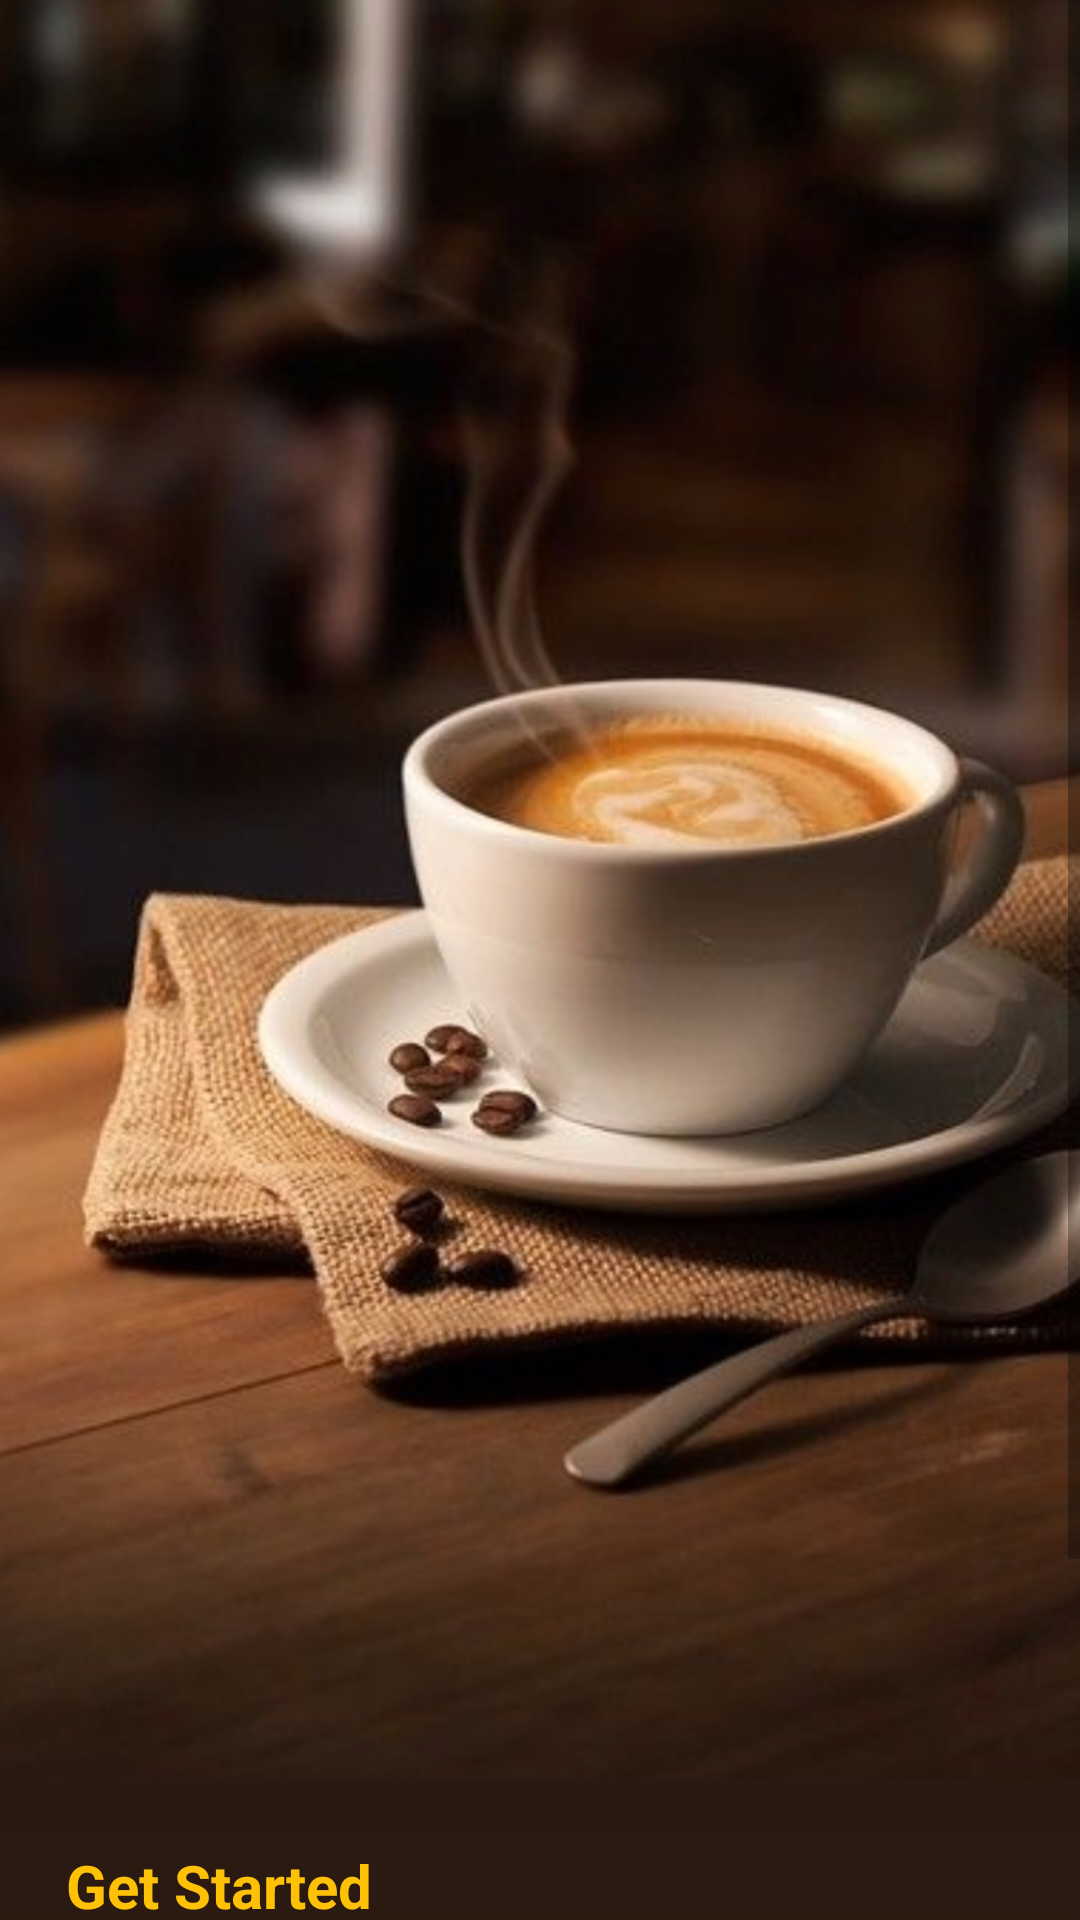

Here is an Android app screen rendered from its layout file. Give the layout XML and the strings, colors and styles it references.
<!-- AndroidManifest.xml: activity theme Theme.MaterialComponents.Light.NoActionBar -->
<!-- res/layout/activity_intro.xml -->
<?xml version="1.0" encoding="utf-8"?>
<androidx.constraintlayout.widget.ConstraintLayout xmlns:android="http://schemas.android.com/apk/res/android"
    xmlns:app="http://schemas.android.com/apk/res-auto"
    xmlns:tools="http://schemas.android.com/tools"
    android:id="@+id/main"
    android:layout_width="match_parent"
    android:layout_height="match_parent"
    android:background="@color/darkBrown"
    tools:context=".Activity.IntroActivity">




  <ScrollView
      android:layout_width="match_parent"
      android:layout_height="match_parent"

      app:layout_constraintEnd_toEndOf="parent"

      app:layout_constraintStart_toStartOf="parent"
      app:layout_constraintTop_toTopOf="parent">

    <LinearLayout
        android:layout_width="match_parent"
        android:layout_height="wrap_content"
        android:orientation="vertical">

      <ImageView
          android:id="@+id/imageView"
          android:layout_width="match_parent"
          android:contentDescription="@string/todo"
          android:scaleType="centerCrop"
          android:layout_height="wrap_content"
          app:srcCompat="@drawable/intro_pic" />

      <LinearLayout
          android:layout_width="match_parent"
          android:layout_height="wrap_content"
          android:background="@drawable/brown_gradient"
          android:orientation="vertical">

        <TextView
            android:id="@+id/textView"
            android:layout_width="match_parent"
            android:layout_height="wrap_content"
            android:text="@string/get_started"
            android:textSize="20sp"
            android:textStyle="bold"
            android:textColor="@color/yellow"
            android:layout_marginStart="22dp"
            android:layout_marginTop="22dp"
            />

        <TextView
            android:id="@+id/textView2"
            android:layout_width="match_parent"
            android:layout_height="wrap_content"
            android:text="@string/find_the_best_coffee_n_for_you"
            android:layout_marginStart="20dp"
            android:textColor="@color/white"
            android:textStyle="bold"
            android:layout_marginTop="20dp"
            android:textSize="31sp"
            />

        <androidx.appcompat.widget.AppCompatButton
            android:id="@+id/Startbutton"
            android:layout_width="100dp"
         android:background="@drawable/start_button"
            android:layout_height="wrap_content"

            android:layout_gravity="end"
            android:layout_marginEnd="24dp"
            android:textColor="@color/white"
            android:textStyle="bold"
            android:textSize="18sp"
            android:text="@string/started"

            />


      </LinearLayout>
    </LinearLayout>


  </ScrollView>
</androidx.constraintlayout.widget.ConstraintLayout>
<!-- resources referenced by this layout -->
<resources>
  <color name="darkBrown">#34190E</color>
  <color name="white">#FFFFFFFF</color>
  <color name="yellow">#FFC106</color>
  <!-- drawable brown_gradient (drawable) -->
  <?xml version="1.0" encoding="utf-8"?>
  <selector xmlns:android="http://schemas.android.com/apk/res/android">
      <item>
    <shape android:shape="rectangle">
        <gradient android:angle="-90" android:endColor="@color/darkBrown" android:startColor="@color/nn"/>
     </shape>
      </item>
  </selector>
  <!-- drawable intro_pic: jpg bitmap (drawable-hdpi, 369824 bytes) -->
  <string name="find_the_best_coffee_n_for_you">Find the best Coffee \n for you</string>
  <string name="get_started">Get Started</string>
  <string name="started">Started</string>
  <string name="todo">TODO</string>
  <color name="nn">#281a11</color>
</resources>
